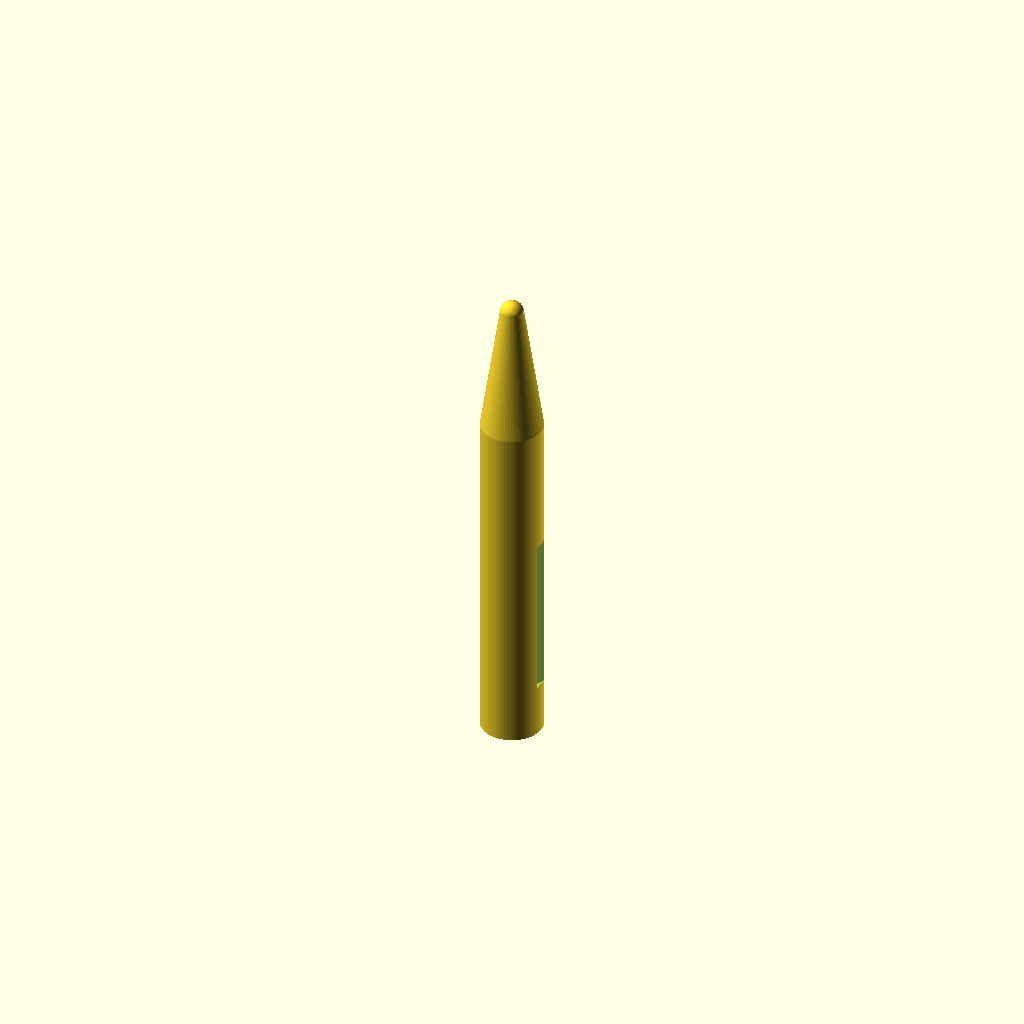
Cell 1: the model at its default parameters.
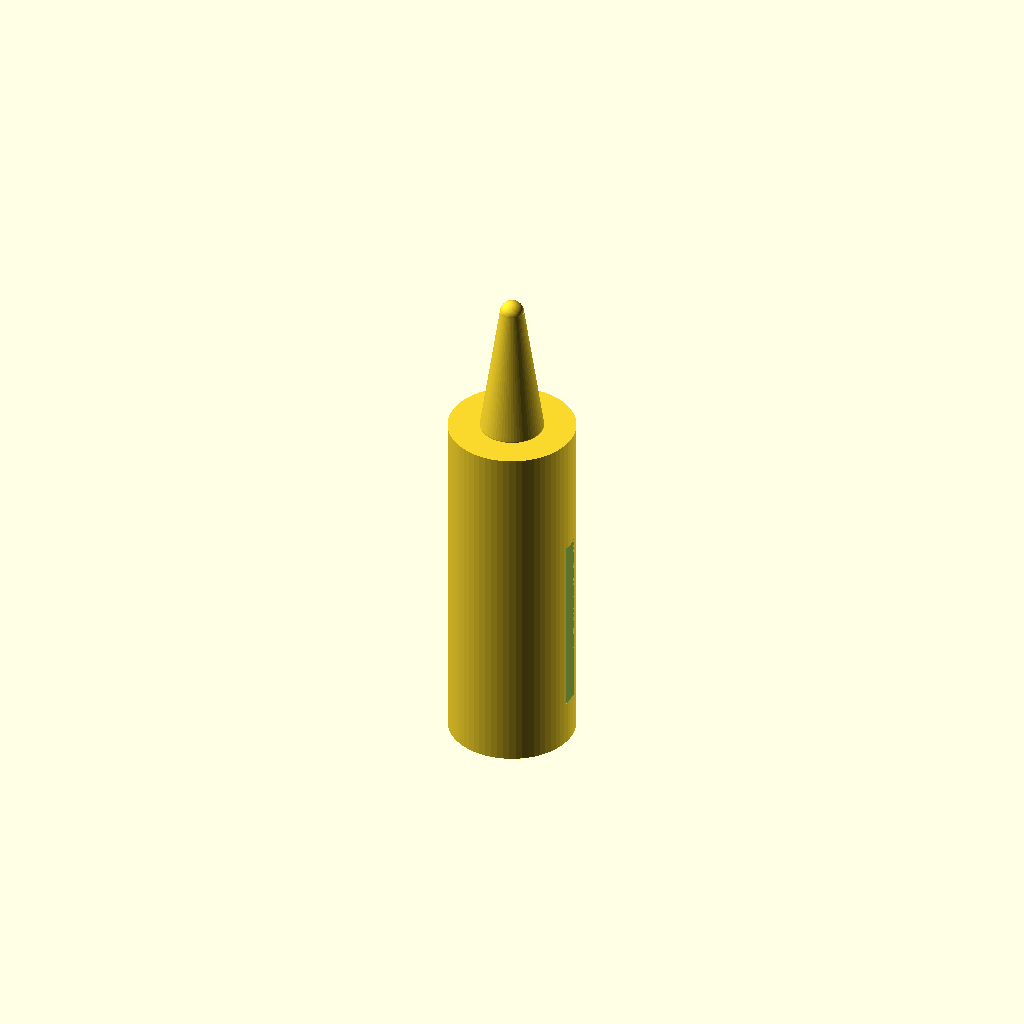
Cell 2 — handle_diameter set to 16, the other parameters unchanged.
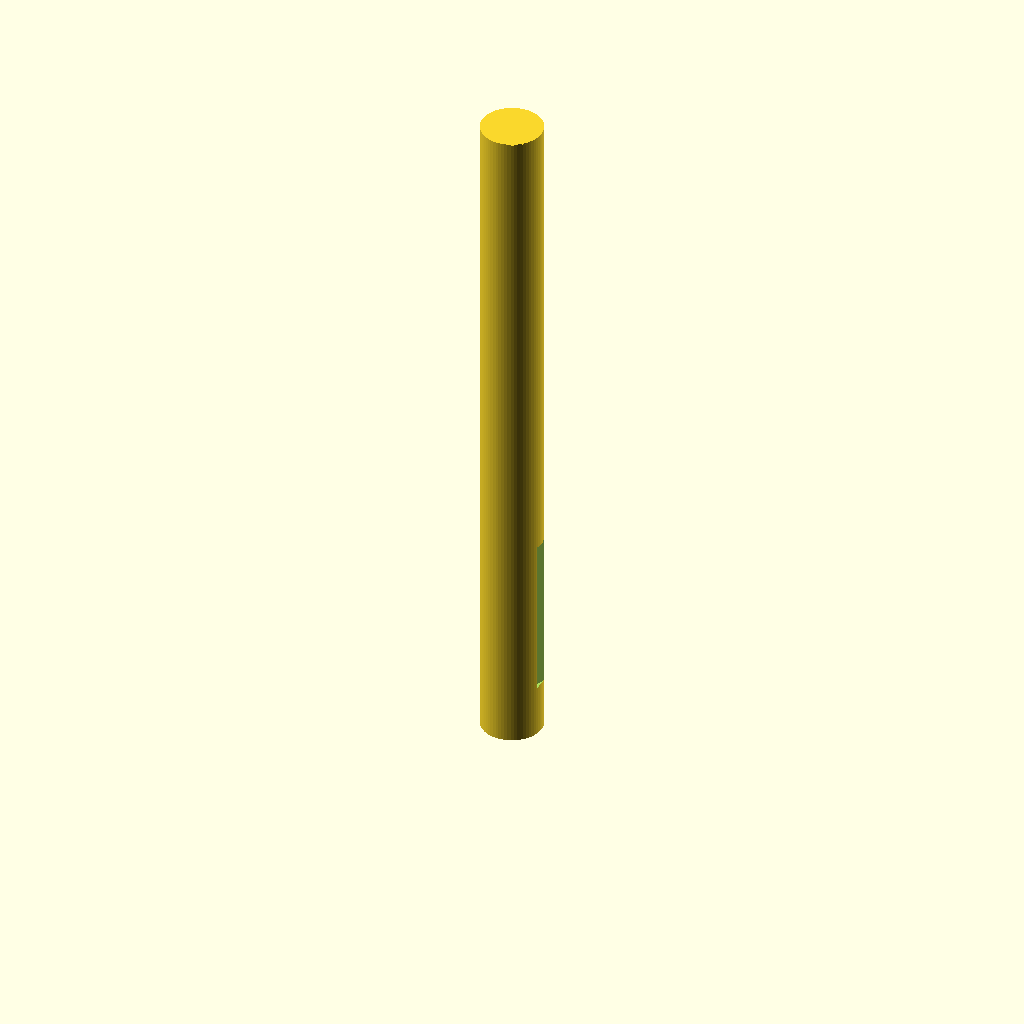
Cell 3 — handle_height set to 90, the other parameters unchanged.
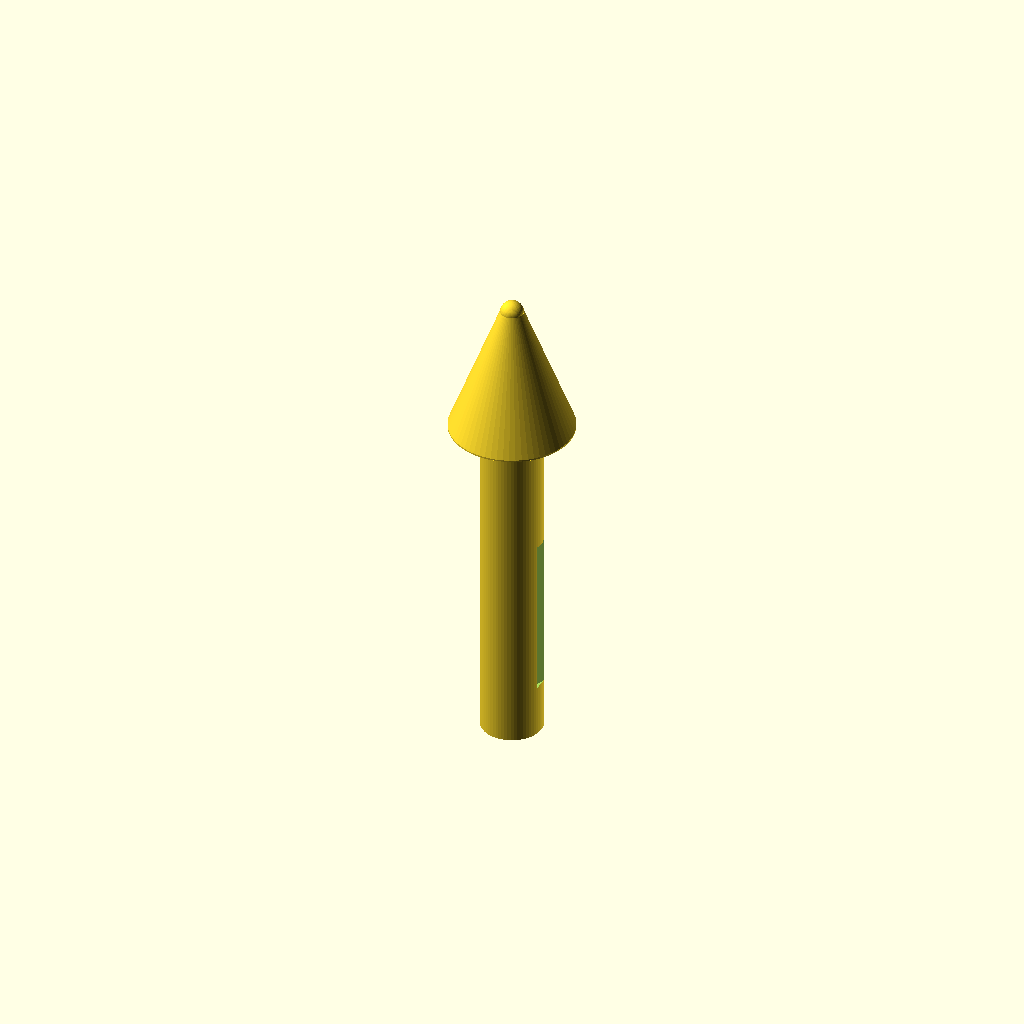
Cell 4 — cone_base_diameter set to 16, the other parameters unchanged.
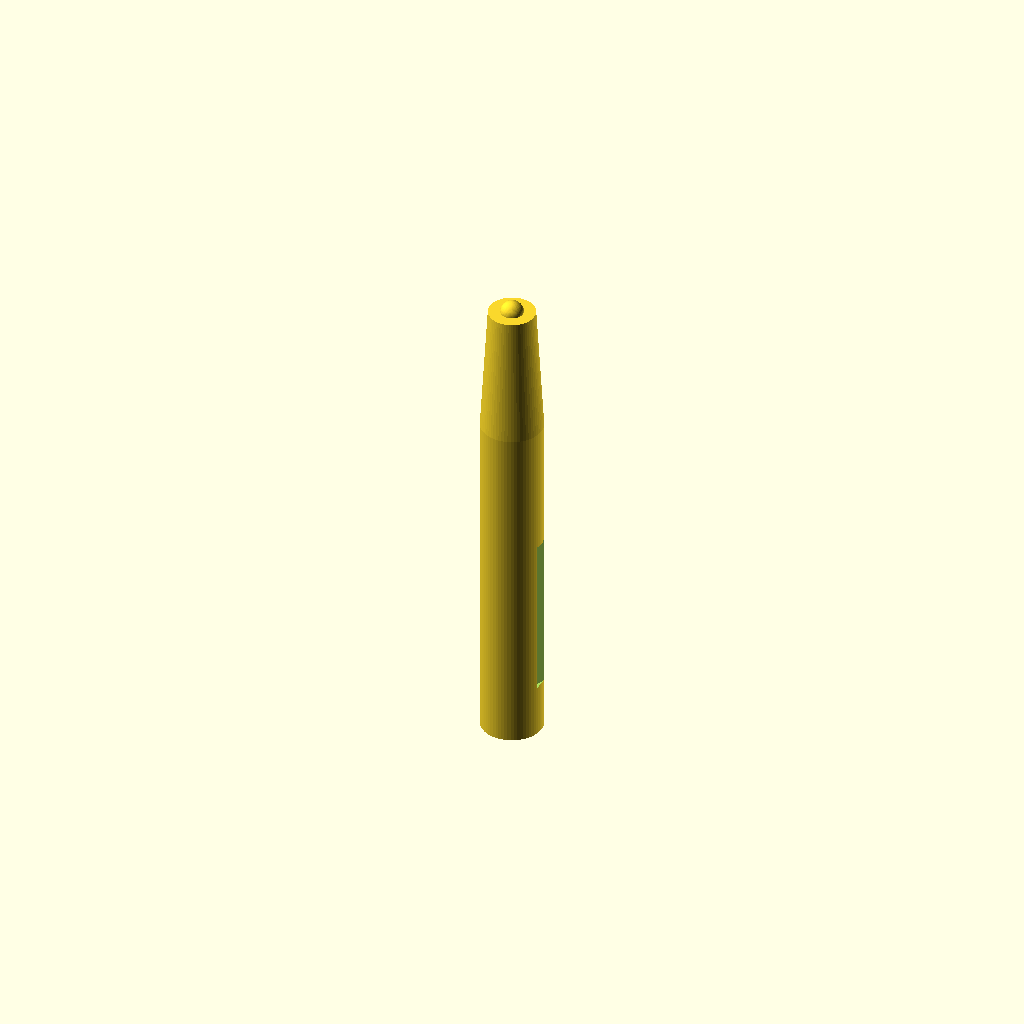
Cell 5: the same model with cone_tip_diameter = 6.
One fixed orthographic camera (rotation 55°, 0°, 25°; colour scheme Cornfield) for every cell.
OpenSCAD source file bench/results/ow-gemma4-26b/code/hf.co_google_gemma-4-26B-A4B-it-qat-q4_0-gguf/micropestle_1p5ml_s0_a4.scad:
// Pestle for 1.5 mL Microcentrifuge Tube
// Final Corrected Version
// Fixed: 
// 1. "11 separate bodies" -> Now 1 single watertight solid.
// 2. "Empty slices" -> Grooves now correctly cut the surface without hollowing the core.
// 3. "Missing slices" -> Ensured all geometry is part of a single union/difference tree.

// --- Dimensions (mm) ---
handle_diameter = 8;          // Diameter of the cylindrical handle
handle_height = 45;           // Height of the handle section
cone_base_diameter = 8;       // Diameter at the start of the taper (z=45)
cone_tip_diameter = 3;        // Diameter at the end of the taper (z=62)
cone_height = 62 - 45;        // Vertical height of the conical section
tip_diameter = 3;             // Diameter of the spherical tip
tip_center_z = 62;            // Z-coordinate of the sphere center

groove_width = 2;             // Width of each groove (Z direction)
groove_depth = 1;             // Depth of the cut into the handle
groove_centers_z = [10, 15, 20, 25]; // Z-positions for the centers of the grooves

// --- Resolution ---
$fn = 64;

// --- Main Construction ---
// We use a single difference() to ensure the part is a single manifold.
// We build the entire solid object first, then subtract the grooves.
difference() {
    // --- THE SOLID OBJECT ---
    union() {
        // 1. Handle Section
        // We extend the cylinder slightly to ensure it meets the cone perfectly.
        cylinder(d = handle_diameter, h = handle_height);

        // 2. Conical Taper
        // Using hull to create a smooth transition from handle to tip.
        // We overlap the cylinder and the cone to prevent zero-thickness walls.
        hull() {
            // Base of cone (at z=45)
            translate([0, 0, handle_height - 0.1])
            cylinder(d = cone_base_diameter, h = 0.2);
            
            // Top of cone (at z=62)
            translate([0, 0, tip_center_z])
            cylinder(d = cone_tip_diameter, h = 0.1);
        }

        // 3. Rounded Tip
        // Placed at the very top.
        translate([0, 0, tip_center_z])
        sphere(d = tip_diameter);
    }

    // --- THE CUTOUTS (Grooves) ---
    // To create a circumferential groove that is 2mm wide and 1mm deep:
    // We subtract a ring (torus-like shape) from the handle.
    for (z_pos = groove_centers_z) {
        // We use a large cylinder with a hole in the middle to create a ring.
        // This ring is then rotated to cut around the handle.
        // However, the most robust way in OpenSCAD to avoid "empty slices" 
        // is to subtract a cylinder that is offset from the center.
        
        // To make a groove 2mm wide (Z) and 1mm deep:
        // The handle radius is 4mm. 
        // The groove should cut from radius 3mm to radius 4mm.
        // We use a cylinder that is wider than the handle and subtract it.
        // But to avoid hollowing the center, we subtract a "ring" shape.
        
        translate([0, 0, z_pos])
        rotate([90, 0, 0])
        difference() {
            // Outer part of the cutting tool (larger than handle)
            cylinder(d = handle_diameter + 2, h = groove_width + 0.1, center = true);
            // Inner part of the cutting tool (smaller than the groove's inner radius)
            // Handle radius is 4. Groove depth is 1. Inner radius is 3.
            // We make the hole diameter 5.9 (radius 2.95) to ensure it doesn't touch the center.
            cylinder(d = handle_diameter - (groove_depth * 2) - 0.1, h = groove_width + 0.2, center = true);
        }
    }
}

// Verification of logic:
// - Handle: 0 to 45.
// - Cone: 45 to 62.
// - Sphere: Center 62, diameter 3 (reaches from 60.5 to 63.5).
// - Grooves: Centered at 10, 15, 20, 25. Width 2mm. 
//   A 2mm wide cylinder centered at z=10 goes from z=9 to z=11.
//   The "ring" subtraction ensures the core (radius < 3) remains untouched.
Customizer parameters (derived from the source; name, type, default, range or options):
handle_diameter: number, default 8
handle_height: number, default 45
cone_base_diameter: number, default 8
cone_tip_diameter: number, default 3
tip_diameter: number, default 3
tip_center_z: number, default 62
groove_width: number, default 2
groove_depth: number, default 1
groove_centers_z: vector, default [10, 15, 20, 25]
